Run: headless pygame with SDL's dummy video driver; simulated clock (each Clock.tick advances the game by its frame time, no real sleeping); random seed 0; keys injected as events and as key.get_pressed() state; no mouse input.
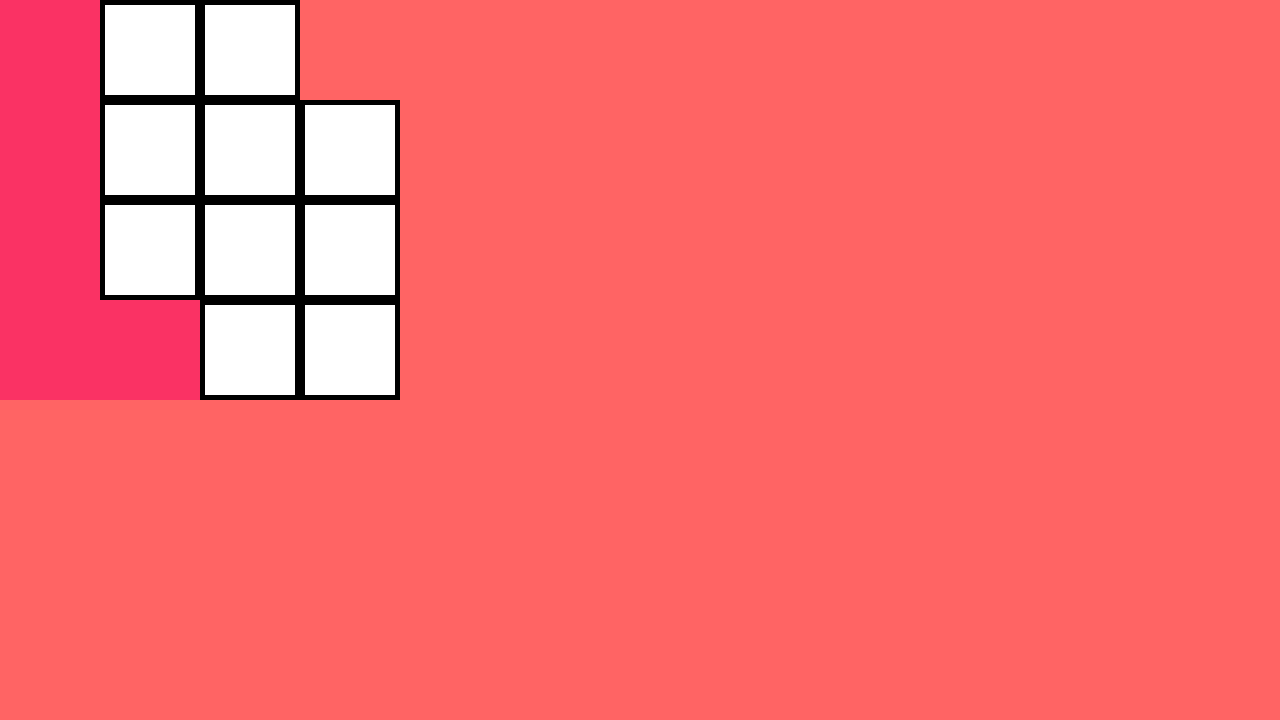
Frame 1 of 4 · flips 1–60 · no input
Frame 2 of 4 · flips 61–180 · tapped SPACE, RETURN · held RIGHT (→), D · screen unchanged from frame 1, image omitted
Frame 3 of 4 · flips 181–300 · held DOWN (↓), S · screen unchanged from frame 2, image omitted
Frame 4 of 4 · flips 301–420 · held LEFT (←), A, UP (↑), W · screen unchanged from frame 3, image omitted

The pygame program that drew these frames:

import time

import pygame as pg


SCREEN_WIDTH = 1280
SCREEN_HEIGHT = 720

TILE_WIDTH = 100

GAME_BOARD_1 = [
    [1, 1, 1, 0],
    [1, 1, 1, 1],
    [1, 1, 1, 1],
    [1, 1, 1, 1]
]

GAME_BOARD_2 = [
    [1, 1, 0]
]

PINK_PIECE = {
    "color": 
        (250, 50, 100),
    "form":
        [[0, 1],
         [0, 1],
         [0, 1],
         [1, 1]]
}


class Tile(pg.sprite.Sprite):
    def __init__(self, size, pos, color=(255, 255, 255), border=True):
        super().__init__()
        self.image = pg.Surface([size, size])
        if border:
            self.image.fill((0, 0, 0))
        else:
            self.image.fill(color)
        self.pos = pos
        self.rect = self.image.get_rect(topleft=pos)
        self.inner_image = pg.Surface([size/1.1, size/1.1])
        self.inner_image.fill(color)
        self.inner_rect = self.inner_image.get_rect(center=[size/2, size/2])
        self.image.blit(self.inner_image, self.inner_rect)


class GameBoard:
    def __init__(self, x, y, game_board_list):
        self.x = x
        self.y = y
        self.game_board_list = game_board_list
        self.tiles = pg.sprite.Group()
        self._init_board_cols()

    def _init_board_cols(self):
        for row_num in range(len(self.game_board_list)):
            for col_num, col in enumerate(self.game_board_list[row_num]):
                if col:
                    tile = Tile(TILE_WIDTH, (self.x + col_num*TILE_WIDTH, self.y + row_num*TILE_WIDTH))
                    self.tiles.add(tile)

    def draw(self, window):
        self.tiles.draw(window)


class PlayingPiece(pg.sprite.Sprite):
    def __init__(self, pos, tiles_params, background_transparent=True):
        super().__init__()
        self.width = len(tiles_params["form"][0]) * TILE_WIDTH
        self.height = len(tiles_params["form"]) * TILE_WIDTH
        self.background_transparent = background_transparent
        self.rotations_angle = 90
        self.rotations = 0
        self.image = pg.Surface([self.width, self.height], pg.SRCALPHA, 32)
        self.image.fill((0, 255, 0))
        self.pos = pos
        self.rect = self.image.get_rect(topleft=self.pos)
        self.tiles_params = tiles_params
        self.tiles = pg.sprite.Group()
        self.rotated_tiles = pg.sprite.Group()
        self._add_tiles()
        self._blit_tiles()

    def _rotate_tiles(self):
        rotated_tiles = []
        col_num = len(self.tiles_params["form"][0])
        row_num = len(self.tiles_params["form"])
        for col in range(col_num):
            tiles_row = []
            for row in range(row_num, 0, -1):
                tiles_row.append(self.tiles_params["form"][row-1][col])
            rotated_tiles.append(tiles_row)
        self.tiles_params["form"].clear()
        self.tiles_params["form"] = rotated_tiles   

    def _add_tiles(self):
        for row_num in range(len(self.tiles_params["form"])):
            for col_num, col in enumerate(self.tiles_params["form"][row_num]):
                if col:
                    tile = Tile(
                        TILE_WIDTH, 
                        (col_num*TILE_WIDTH, row_num*TILE_WIDTH),
                        border=False,
                        color=self.tiles_params["color"]
                    )
                    self.tiles.add(tile)
    
    def _blit_tiles(self):
        for tile in self.tiles:
            self.image.blit(tile.image, tile.rect)

    def flip(self):
        # save first col
        first_col = []
        row_num = len(self.tiles_params["form"])
        for row in range(row_num):
            col_value = self.tiles_params["form"][row][0]
            first_col.append(col_value)
        
        # save values from the second row in the first row
        for row in range(row_num):
            col_value = self.tiles_params["form"][row][1]
            self.tiles_params["form"][row][0] = col_value
        
        # save values from the first row in the second row
        for row, value in enumerate(first_col):
            print("row", row)
            print("value", value)
            self.tiles_params["form"][row][1] = value
        print(self.tiles_params["form"])

        self.tiles.empty()
        self._add_tiles()
        self._blit_tiles()

    def rotate(self):
        self.rect = self.image.get_rect(topleft=self.pos)
        self.image = pg.transform.rotate(self.image, self.rotations_angle)
        
        self.tiles.empty()
        self._rotate_tiles()
        self._add_tiles()
        self._blit_tiles()
        for tile in self.tiles:
            tile.image = pg.transform.rotate(tile.image, self.rotations_angle)
            tile.rect = tile.image.get_rect(topleft=tile.pos)
            self.rotated_tiles.add(tile)
        self.tiles.empty()
        for tile in self.rotated_tiles:
            self.tiles.add(tile)
        self.rotated_tiles.empty()
        
    def update(self):
        empty = pg.Color(0,0,0,0)
        if self.background_transparent:
            self.image.fill(empty)
        else:
            self.image.fill((0, 255, 0))
        self._blit_tiles()


def main():
    pg.init()

    window = pg.display.set_mode((SCREEN_WIDTH, SCREEN_HEIGHT))
    pg.display.set_caption("Ubongo Solver")

    game_board = GameBoard(0, 0, GAME_BOARD_1)
    # tile = Tile(TILE_WIDTH, (10, 10))
    # tiles_group = pg.sprite.Group()
    # tiles_group.add(tile)
    piece = PlayingPiece((0, 0), PINK_PIECE)
    playing_pieces_group = pg.sprite.Group()
    playing_pieces_group.add(piece)

    piece.flip()
    
    clock = pg.time.Clock()
    fps = 1

    run = True
    while run:
        for event in pg.event.get():
            if event.type == pg.QUIT:
                run = False
        window.fill((255, 100, 100))

        game_board.draw(window)
        
        piece.rotate()

        playing_pieces_group.update()
        playing_pieces_group.draw(window)
        
        # tiles_group.draw(window)
       
        
        pg.display.flip()

        clock.tick(fps)


if __name__ == '__main__':
    main()
